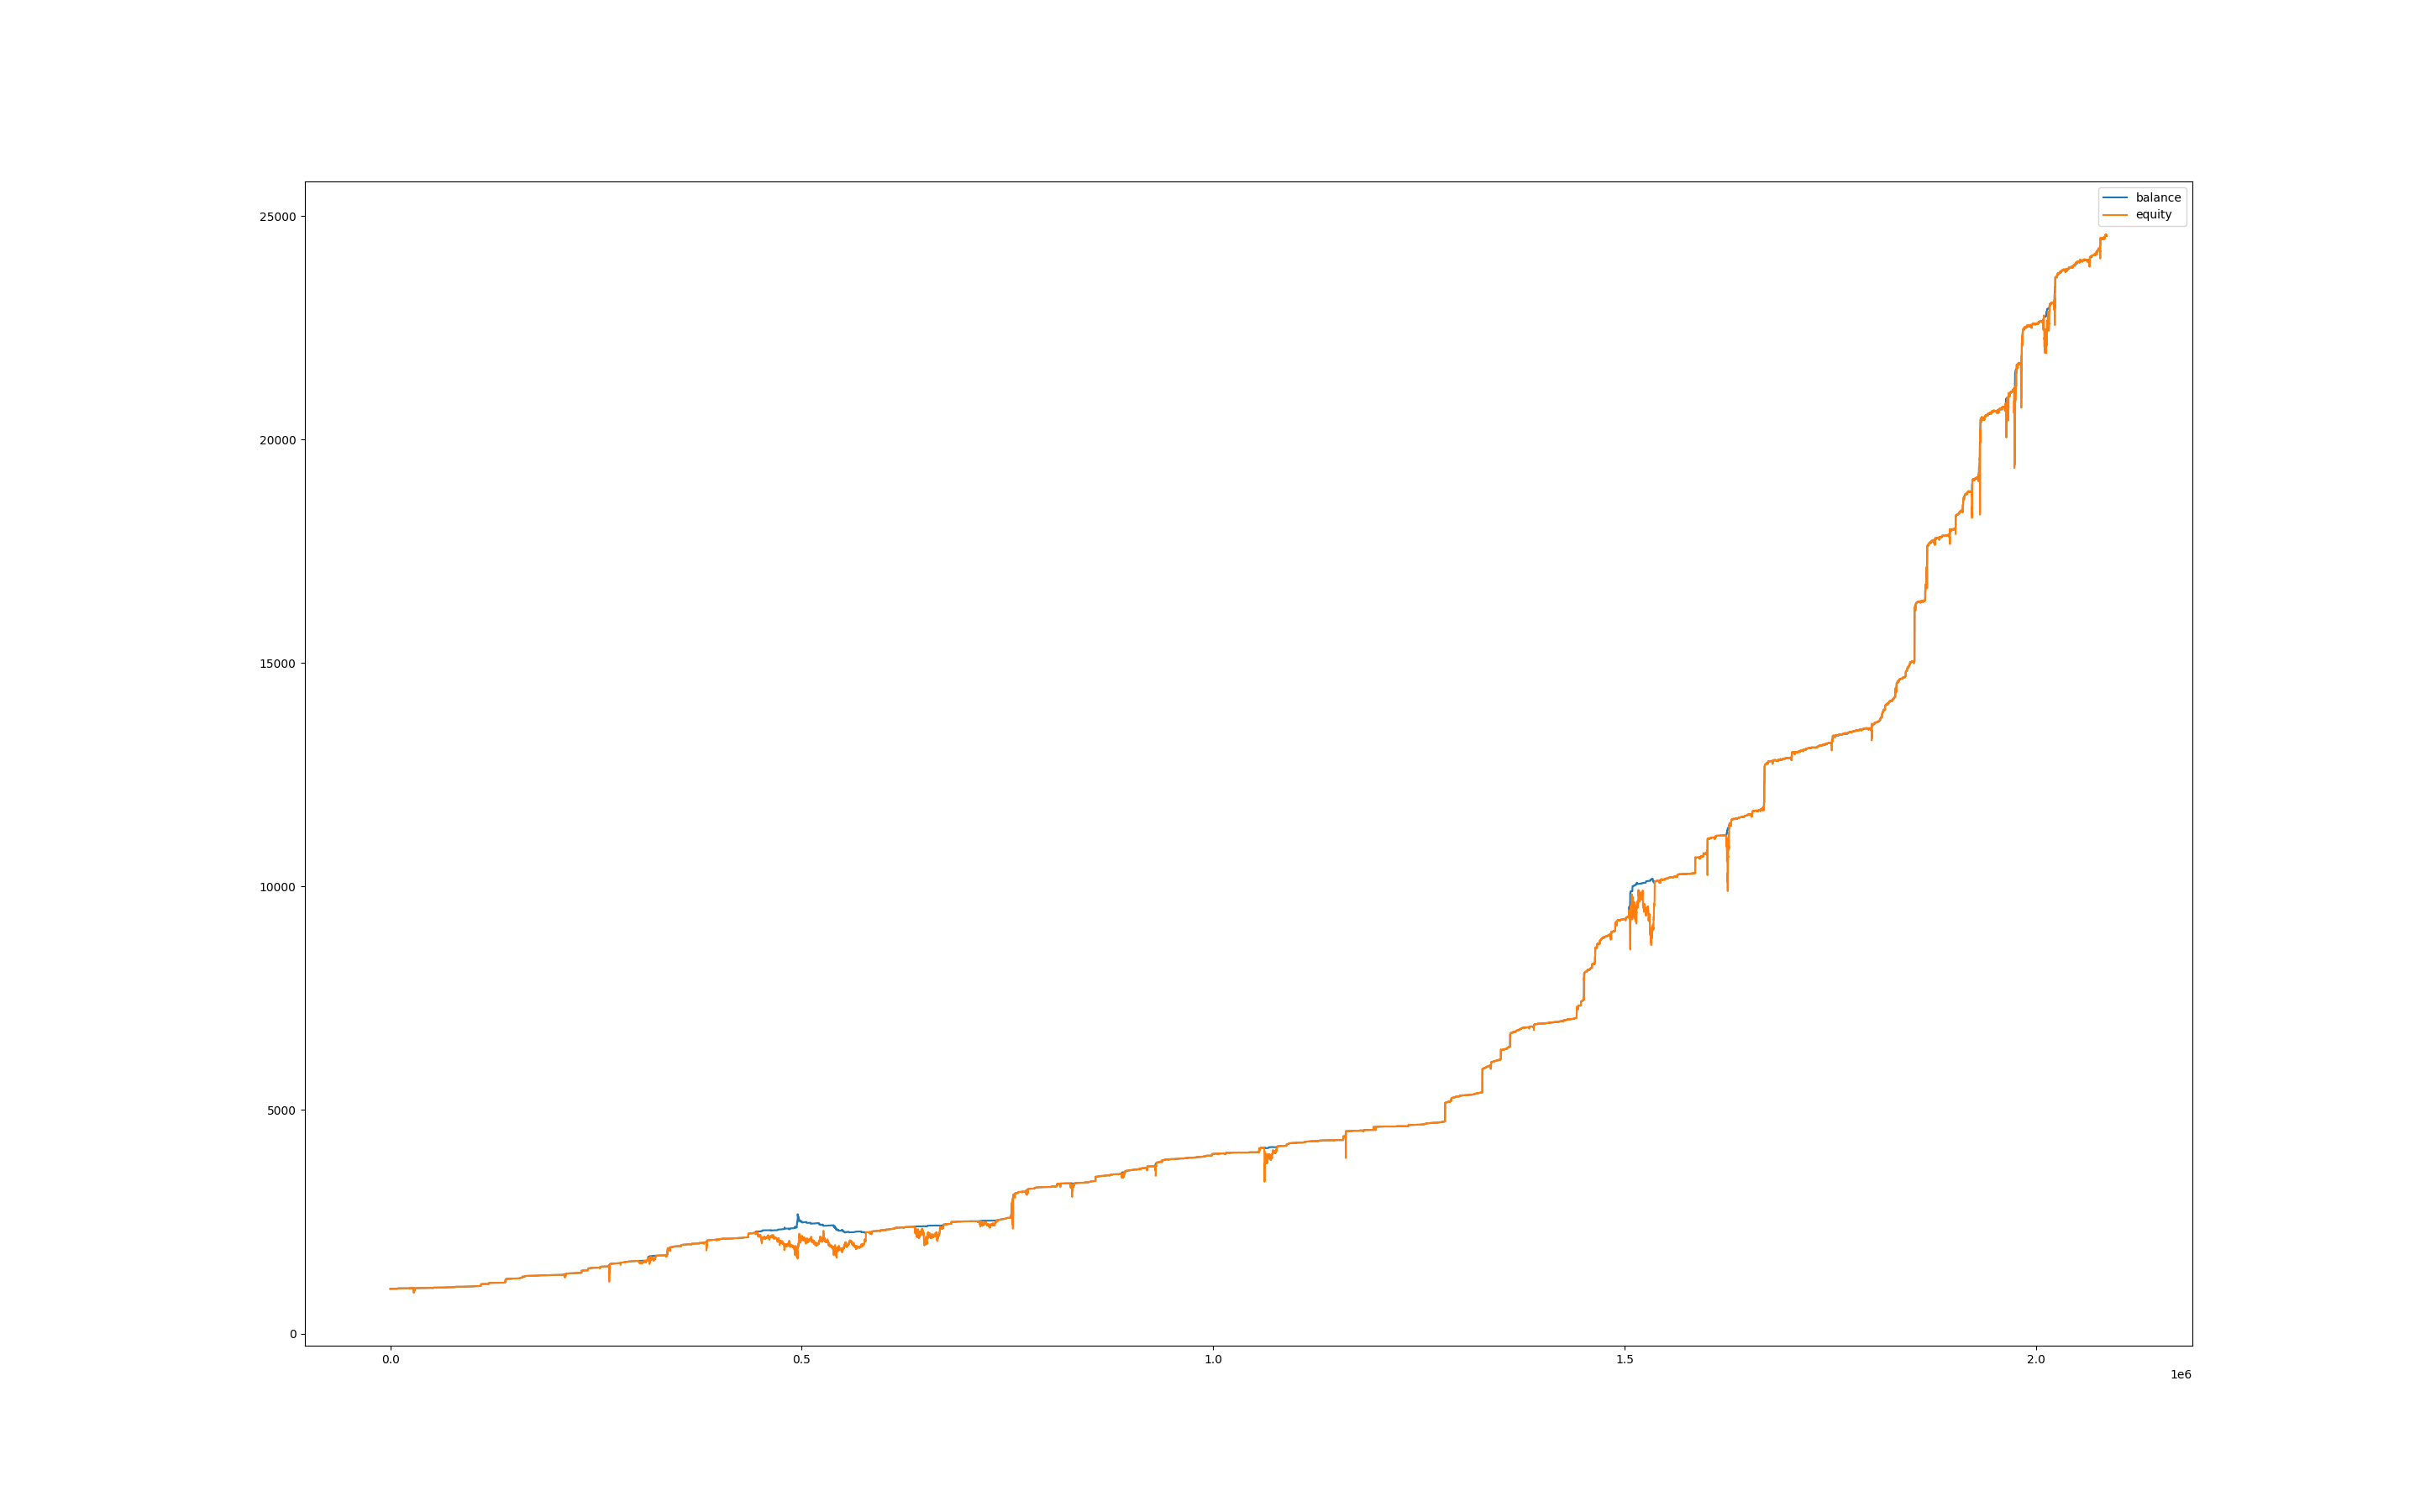

Source data for this figure (header and first rows):
, balance, equity, balance_btc, equity_btc
0, 1000, 1000, 0.0, 0.0
60, 1000, 1000, 0.0, 0.0
120, 1000, 1000, 0.0, 0.0
180, 1000, 999.9, 0.0, -0.1006
240, 1000, 1000, 0.0, 0.03019
300, 1000, 1000, 0.0, 0.005139
360, 1000, 999.9, 0.0, -0.1559
420, 1000, 1000, 0.0, 0.01432
480, 1000, 1000, 0.0, 0.1668
540, 1000, 1000, 0.0, 0.2388
600, 1000, 1000, 0.0, 0.1884
660, 1001, 1001, 0.0, 0.4332
720, 1001, 1001, 0.0, 0.0
780, 1001, 1001, 0.0, 0.0
840, 1001, 1001, 0.0, 0.036
900, 1001, 1001, 0.0, 0.02406
960, 1001, 1001, 0.0, 0.063
1020, 1001, 1001, 0.0, 0.2178
1080, 1001, 1001, 0.0, 0.2574
1140, 1001, 1001, 0.0, 0.432
1200, 1001, 1001, 0.0, 0.3186
1260, 1001, 1001, 0.0, 0.2358
1320, 1001, 1001, 0.0, 0.2826
1380, 1001, 1001, 0.0, 0.297
1440, 1001, 1001, 0.0, 0.0576
1500, 1001, 1001, 0.0, -0.06427
1560, 1001, 1001, 0.0, 0.01889
1620, 1001, 1001, 0.0, -0.1265
1680, 1001, 1000, 0.0, -0.264
1740, 1001, 1000, 0.0, -0.244
1800, 1001, 1001, 0.0, 0.0215
1860, 1001, 1001, 0.0, -0.04738
1920, 1001, 1000, 0.0, -0.3515
1980, 1001, 1001, 0.0, 0.0321
2040, 1001, 1001, 0.0, 0.1176
2100, 1001, 1001, 0.0, 0.2772
2160, 1001, 1001, 0.0, 0.3038
2220, 1001, 1001, 0.0, 0.2012
2280, 1001, 1001, 0.0, 0.0378
2340, 1001, 1001, 0.0, 0.04507
2400, 1001, 1001, 0.0, 0.08413
2460, 1001, 1001, 0.0, 0.2201
2520, 1001, 1001, 0.0, 0.2001
2580, 1001, 1001, 0.0, -0.1392
2640, 1001, 1001, 0.0, -0.07834
2700, 1001, 1001, 0.0, 0.001211
2760, 1001, 1001, 0.0, 0.07189
2820, 1001, 1001, 0.0, 0.03878
2880, 1001, 1001, 0.0, -0.001224
2940, 1001, 1001, 0.0, -0.1143
3000, 1001, 1001, 0.0, 0.003324
3060, 1001, 1001, 0.0, 0.05317
3120, 1001, 1001, 0.0, 0.03117
3180, 1001, 1001, 0.0, 0.1312
3240, 1001, 1001, 0.0, 0.1312
3300, 1002, 1002, 0.0, 0.3112
3360, 1002, 1002, 0.0, 0.0
3420, 1002, 1002, 0.0, 0.0
3480, 1002, 1002, 0.0, 0.0
3540, 1002, 1002, 0.0, 0.0
... 34,705 more rows
